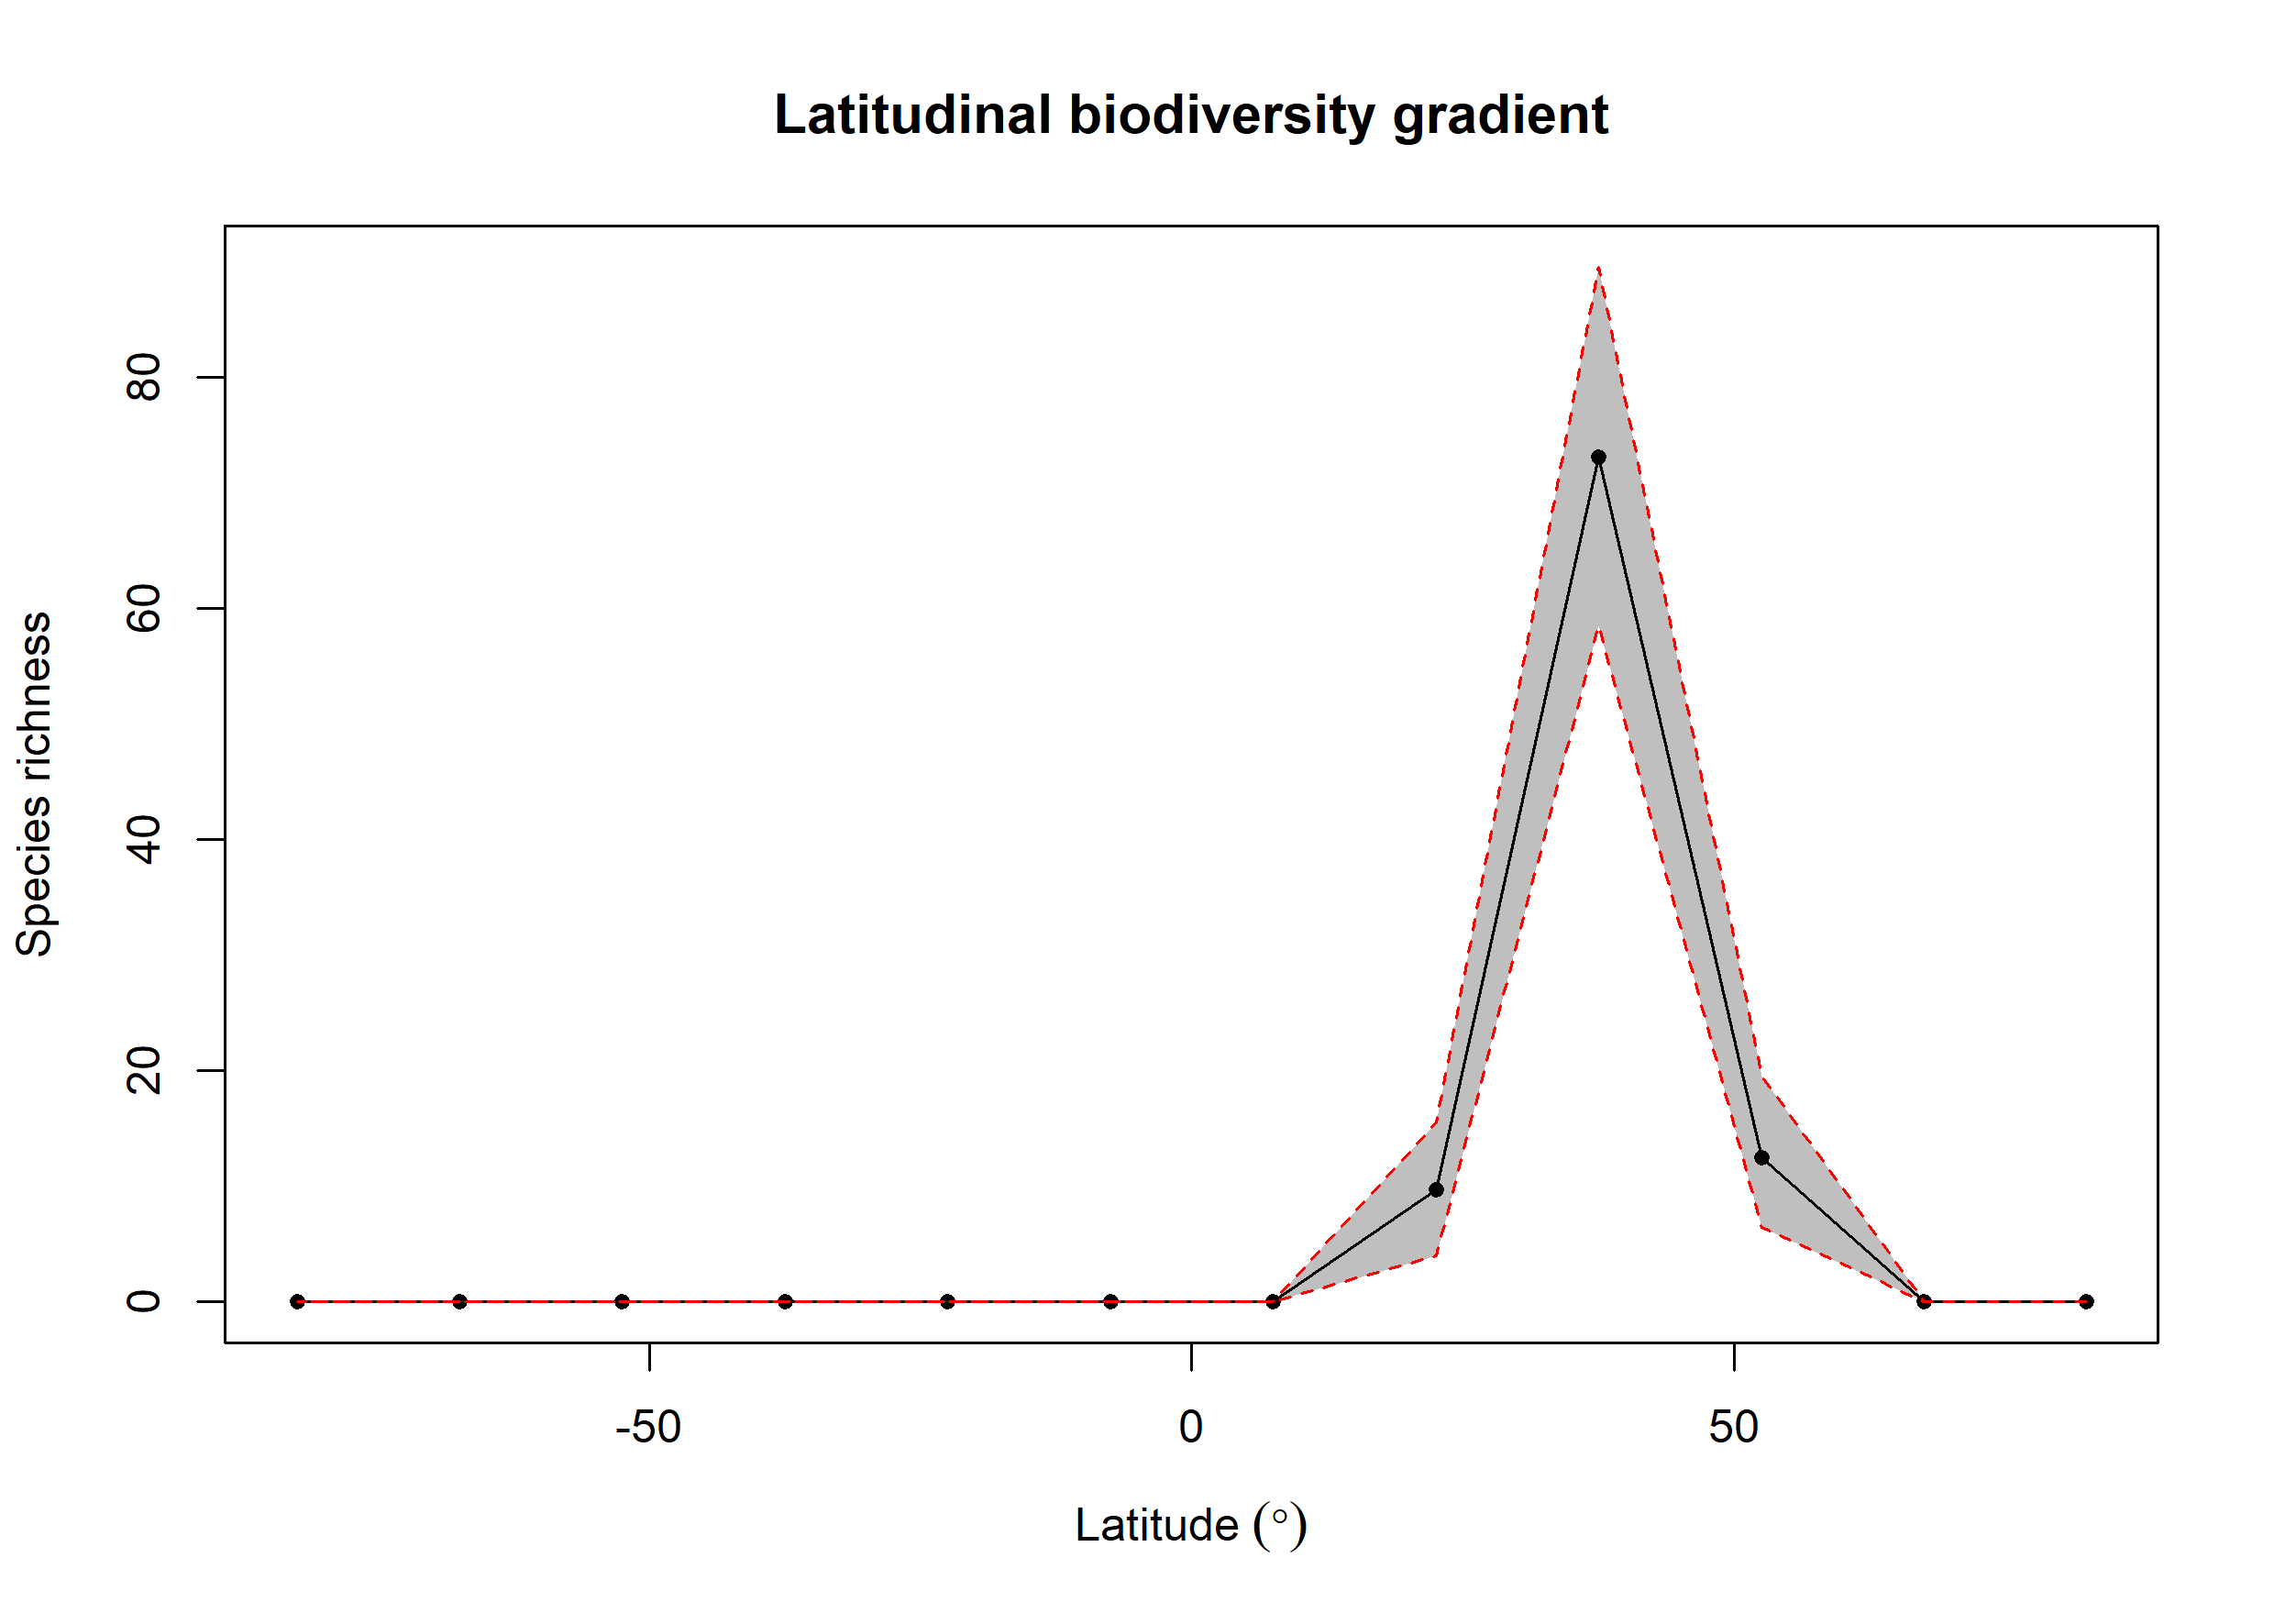

The table this chart was drawn from, first rows:
bin, max, min, mid, hemisphere, mean_richness, CI.Lower, CI.Upper
1, 90, 75, 82.5, N, 0, 0, 0
2, 75, 60, 67.5, N, 0, 0, 0
3, 60, 45, 52.5, N, 12.5, 6.475, 19.52
4, 45, 30, 37.5, N, 73.11, 58.48, 89.53
5, 30, 15, 22.5, N, 9.68, 4, 15.53
6, 15, 0, 7.5, N, 0, 0, 0
7, 0, -15, -7.5, S, 0, 0, 0
8, -15, -30, -22.5, S, 0, 0, 0
9, -30, -45, -37.5, S, 0, 0, 0
10, -45, -60, -52.5, S, 0, 0, 0
11, -60, -75, -67.5, S, 0, 0, 0
12, -75, -90, -82.5, S, 0, 0, 0
